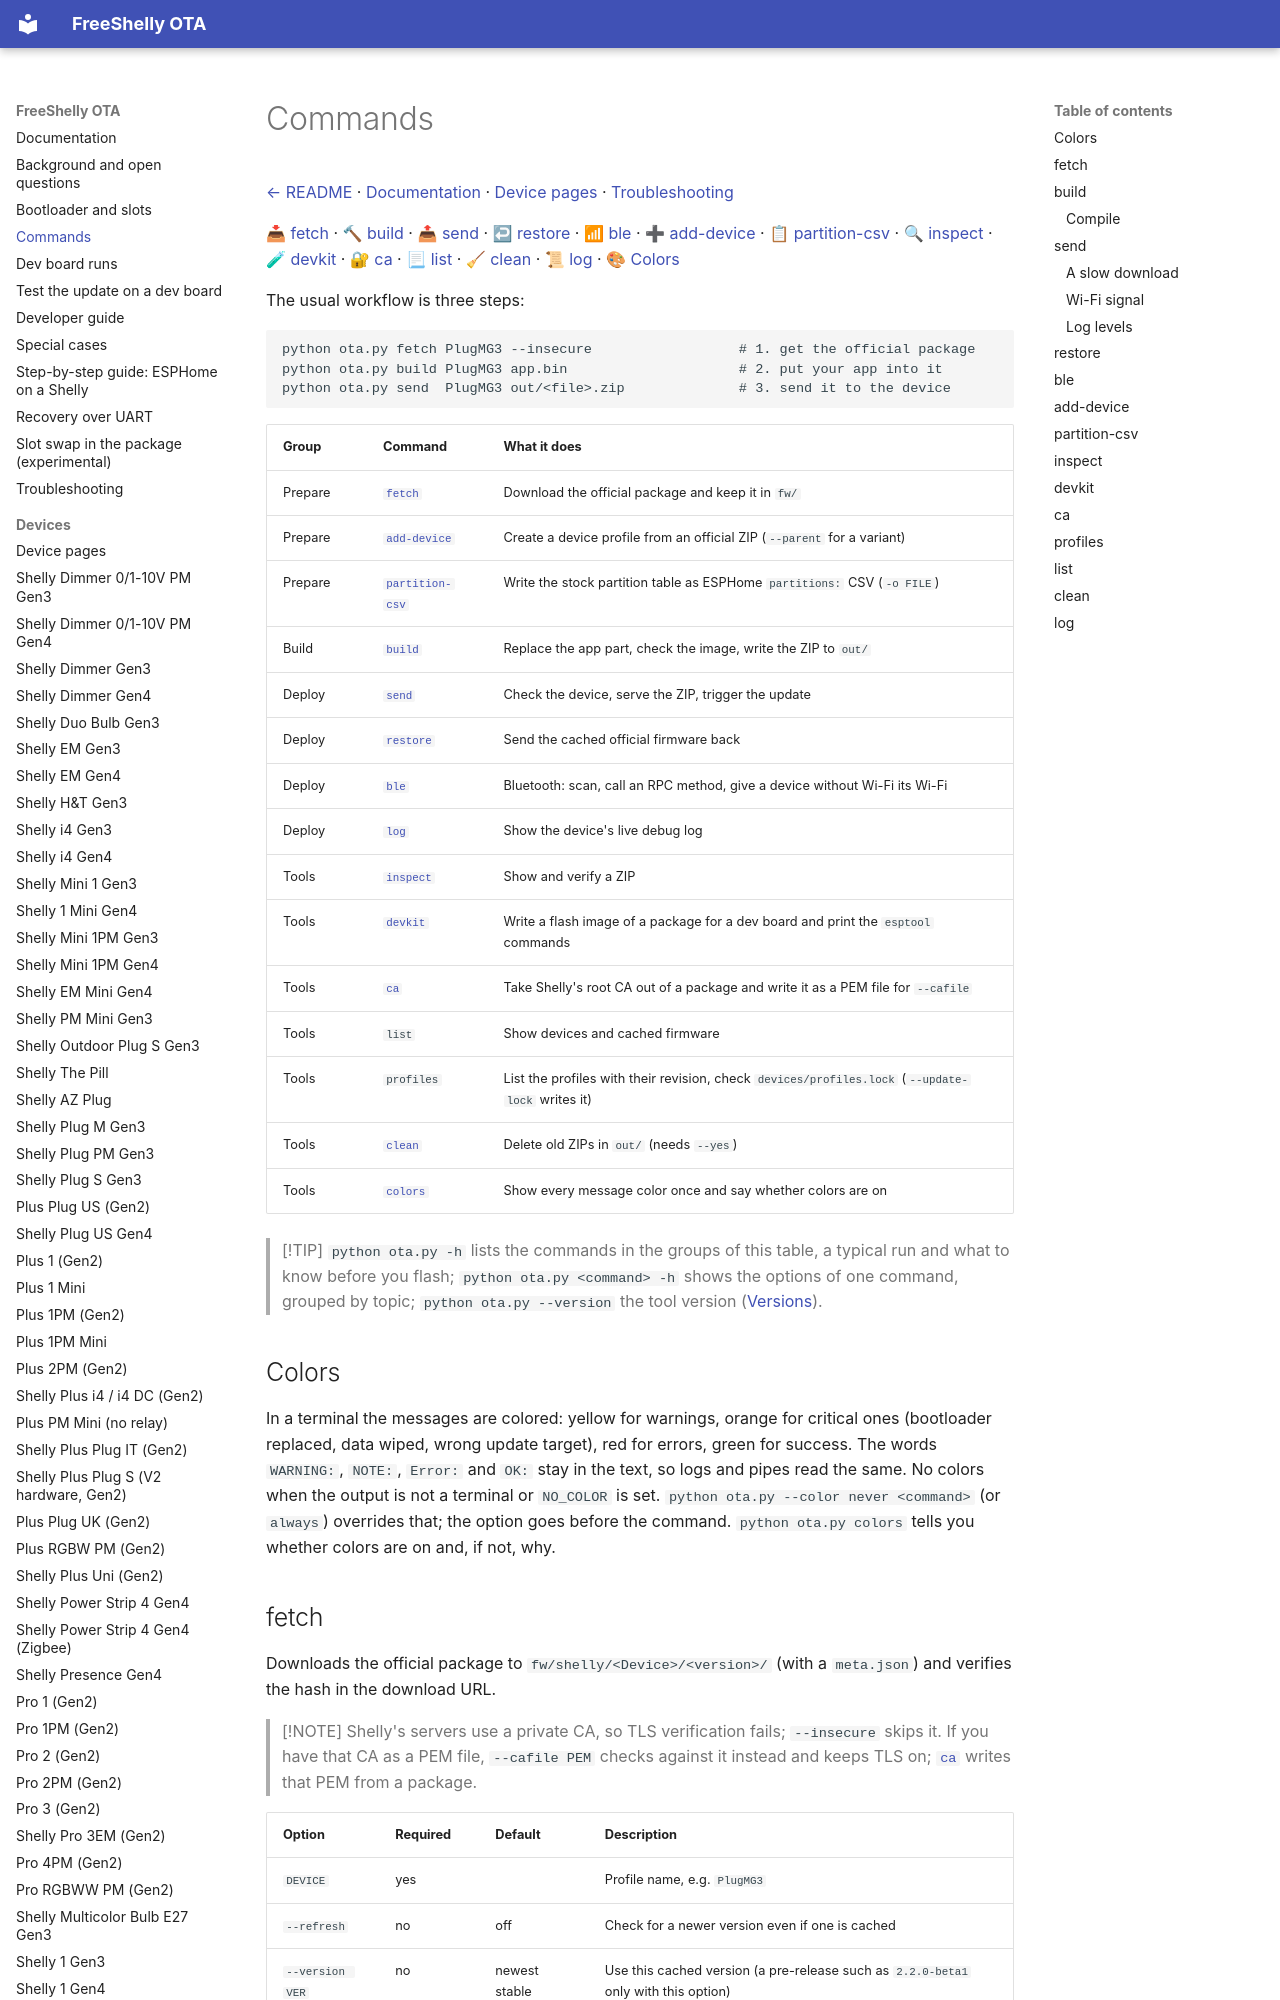

repository: oxynatOr/free-shelly-ota · page: commands/index.html · generator: mkdocs

# Commands

[← README](../README.md) · [Documentation](README.md) · [Device pages](devices/README.md) · [Troubleshooting](troubleshooting.md)

[📥 fetch](#fetch) · [🔨 build](#build) · [📤 send](#send) · [↩ restore](#restore) · [📶 ble](#ble) · [➕ add-device](#add-device) · [📋 partition-csv](#partition-csv) · [🔍 inspect](#inspect) · [🧪 devkit](#devkit) · [🔐 ca](#ca) · [📃 list](#list) · [🧹 clean](#clean) · [📜 log](#log) · [🎨 Colors](#colors)

The usual workflow is three steps:

```
python ota.py fetch PlugMG3 --insecure                  # 1. get the official package
python ota.py build PlugMG3 app.bin                     # 2. put your app into it
python ota.py send  PlugMG3 out/<file>.zip              # 3. send it to the device
```

| Group | Command | What it does |
| --- | --- | --- |
| Prepare | [`fetch`](#fetch) | Download the official package and keep it in `fw/` |
| Prepare | [`add-device`](#add-device) | Create a device profile from an official ZIP (`--parent` for a variant) |
| Prepare | [`partition-csv`](#partition-csv) | Write the stock partition table as ESPHome `partitions:` CSV (`-o FILE`) |
| Build | [`build`](#build) | Replace the app part, check the image, write the ZIP to `out/` |
| Deploy | [`send`](#send) | Check the device, serve the ZIP, trigger the update |
| Deploy | [`restore`](#restore) | Send the cached official firmware back |
| Deploy | [`ble`](#ble) | Bluetooth: scan, call an RPC method, give a device without Wi-Fi its Wi-Fi |
| Deploy | [`log`](#log) | Show the device's live debug log |
| Tools | [`inspect`](#inspect) | Show and verify a ZIP |
| Tools | [`devkit`](#devkit) | Write a flash image of a package for a dev board and print the `esptool` commands |
| Tools | [`ca`](#ca) | Take Shelly's root CA out of a package and write it as a PEM file for `--cafile` |
| Tools | `list` | Show devices and cached firmware |
| Tools | `profiles` | List the profiles with their revision, check `devices/profiles.lock` (`--update-lock` writes it) |
| Tools | [`clean`](#clean) | Delete old ZIPs in `out/` (needs `--yes`) |
| Tools | [`colors`](#colors) | Show every message color once and say whether colors are on |

> [!TIP]
> `python ota.py -h` lists the commands in the groups of this table, a typical run and what to know before you flash;
> `python ota.py <command> -h` shows the options of one command, grouped by topic; `python ota.py --version` the tool version
> ([Versions](versions.md)).

## Colors

In a terminal the messages are colored: yellow for warnings, orange for critical ones (bootloader replaced, data wiped,
wrong update target), red for errors, green for success. The words `WARNING:`, `NOTE:`, `Error:` and `OK:` stay in the text,
so logs and pipes read the same. No colors when the output is not a terminal or `NO_COLOR` is set.
`python ota.py --color never <command>` (or `always`) overrides that; the option goes before the command.
`python ota.py colors` tells you whether colors are on and, if not, why.
